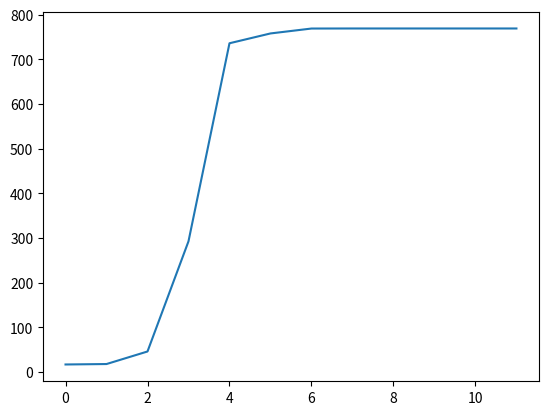

Write Python code to recreate this figure.

import numpy as np
import math
import matplotlib.pyplot as plt

P = {'xm1': 2, 'sig1': 1, 'xm2': -2, 'sig2': 1, 'p1': 2, 
			'q1': 0, 'p2': -2, 'q2': 0}
D = [0,0,0,0,0,0,0,0]

def yd(x):
	return x**2

def y1(x):
	return P['p1']*x+P['q1']

def y2(x):
	return P['p2']*x+P['q2']

def y(x):
	return ((w1(x)*y1(x))+(w2(x)*y2(x)))/(w1(x)+w2(x))

def w1(x):
	return math.exp((-1/2)*(((x-P['xm1'])/P['sig1'])**2))

def w2(x):
	return math.exp((-1/2)*(((x-P['xm2'])/P['sig2'])**2))

def error(x):
	return (1/2)*math.pow((y(x)-yd(x)), 2)

def derivative(x):
	D[0] = (y(x)-yd(x))*(w1(x)/(w1(x)+w2(x)))*x
	D[1] = (y(x)-yd(x))*(w2(x)/(w1(x)+w2(x)))*x
	D[2] = (y(x)-yd(x))*(w1(x)/(w1(x)+w2(x)))
	D[3] = (y(x)-yd(x))*(w2(x)/(w1(x)+w2(x)))
	D[4] = (y(x)-yd(x))*w2(x)*(y1(x)-y2(x))/((w1(x)+w2(x))**2)*w1(x)*(x-P['xm1']/(P['sig1']**2))
	D[5] = (y(x)-yd(x))*w1(x)*(y2(x)-y1(x))/((w1(x)+w2(x))**2)*w2(x)*(x-P['xm2']/(P['sig2']**2))
	D[6] = (y(x)-yd(x))*w2(x)*(y1(x)-y2(x))/((w1(x)+w2(x))**2)*w1(x)*((x-P['xm1'])**2/(P['sig1']**3))
	D[7] = (y(x)-yd(x))*w1(x)*(y2(x)-y1(x))/((w1(x)+w2(x))**2)*w2(x)*((x-P['xm2'])**2/(P['sig2']**3))

Xin = np.arange(-2, 2.04, 0.04)
time = 50
alpha = 0.01
E = []
for t in range(0, time):
	index = np.random.permutation(100)
	e = 0
	for i in index:
		e += error(Xin[i])
		print(e)
		derivative(Xin[i])
		j = 0
		for key in P:
			P[key] -= alpha*D[j]
			j += 1
	E.append(e)

plt.plot(E)
plt.show()	
"""
plt.xlabel("x");
plt.ylabel("f(x)");
plt.plot(x,Y, label="Expected output - f(x) = x²-0.2x-0.1");
plt.plot(x,Z, label="Adjusted output");
plt.legend()
plt.show();
"""